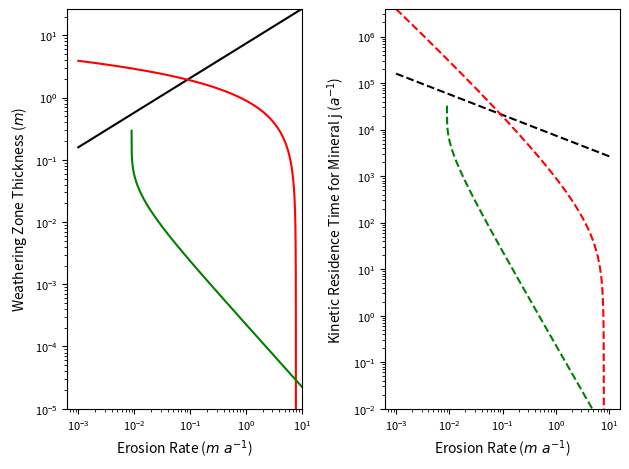

Write the Python code that produced this figure.
##Weath_zone_thick_den_collated.py
##=-=-=-=-=-=-=-=-=-=-=-=-=-=-=-=-=-=-=-=-=-=-=-=-=-=-=-=-=-=-=-=-=-=-=-=-=-=-=-
## Outputs the weatrerhing zone thickness as a function of the denudation rate for various authors 
##(Gabet and Mudd,2009; West,2012; Maher and Chamberlain, 2014; Lebedeva et al 2010)
##=-=-=-=-=-=-=-=-=-=-=-=-=-=-=-=-=-=-=-=-=-=-=-=-=-=-=-=-=-=-=-=-=-=-=-=-=-=-=-
# [redacted]
##=-=-=-=-=-=-=-=-=-=-=-=-=-=-=-=-=-=-=-=-=-=-=-=-=-=-=-=-=-=-=-=-=-=-=-=-=-=-=-

import numpy as np
import matplotlib.pyplot as pp
## Erosion rate (in m/yr)
E = np.arange(0.000001,0.01,0.00000001)
#convert to mm/yr
e = E*1000
#Density (t km-3) (from Gabet and Mudd 2009)
rho = 1.3*np.power(10.0,9)
## Depth calculation from West, 2012 and Montgomery and Brandon 2002
#Empirical constants (see Montgomery and Brandon, 2002 figure 5)
a = 1.4*np.power(10.0,-6)
b = 1.8

#thickness in m
z = (E/1000*rho/a)**(1/b)*100000/rho

##Depth calculation from Maher and Chamberlain, 2014 and Gabet and Mudd, 2009
#thickness in m
h = np.log((E/1000*rho/10**4.01))/-2300*1000

## Depth Calculatiom from Lebedeva et al 2010
###Variables - values taken from Lebedeva et al (2010)
#Erosion rate converted to m s-1
W = E/60/60/24/365
#Darcy velocity of pore fluid through regolith (in m a-1)
u = 0.2
#Darcy velocity converted to m s-1
ums = u/365/24/60/60
#Reduced Diffusivity in pore fluid (Diffusivity/tortuosity)
D = (0.8*np.power(10.0,-9))
#Porosity
phi = 0.2
#Porosity of ALbite
phi_ab = 0.4
#Specific volume of albite (m3 mol-1)
V_ab = 1*np.power(10.0,-4)
#Dissolution Rate of albite (mol m-2 s-1)
k_ab = 3.87*np.power(10.0,-10)
#Initial volume fraction of albite
phi_ab = 0.4
#Specific surface area of albite
s_ab = 3.5*np.power(10.0,4)
#Fitting factor for the allbite dissolution rate
Psi_ab = 1.2*np.power(10.0,-2)
#Concentration of aqueous compontent in equilibrium with bedrock minerals
Ce = 0.2
#Concentration of aqueous compnonet at inlet
Cr = 0
# Nucleation barrier for Kaolinite precipitation
Cl = 0.9*Ce 
#Weathering zone thickness with erosion (equation 19)
def weath_zone_thick_eq(ums, phi, phi_ab, D , W,Cr,Cl, V_ab):

  leading_term_eq = -((D*phi)/(ums-phi*W))
  log_term_eq = 1-(((ums-phi*W)*(Cl-Cr))/(phi_ab/V_ab*W))
  #print leading_term_eq
  #print log_term_eq
  delta_eq = leading_term_eq*np.log(log_term_eq)
  return delta_eq  
#Equation 19
delta_eq = weath_zone_thick_eq(ums, phi, phi_ab, D ,W ,Cr,Cl, V_ab)

### Estimating values used for tau_kj in Li et al 2014
#Method one
tau_kj_mb = z/E
#Method two
tau_kj_gm = h/E
#Method three
tau_kj_l = delta_eq/E

###Finding the erosion rate and depth from a given value of tau_kj
tau_kj_value = 10000
##Method one





fig = pp.figure()
ax = fig.add_subplot(1,2,1)
pp.tick_params(axis='both', which='major', labelsize=8)
ax.plot(e,z,'k')
ax.plot(e,h,'r')
ax.plot(e,delta_eq,'g')
ax.set_xscale('log')
ax.set_yscale('log')
ax.set_xlim(0,max(e))
ax.set_ylim(0.00001,max(z))
ax.set_xlabel('Erosion Rate ($m\ a^{-1}$)',fontsize = '10')
ax.set_ylabel('Weathering Zone Thickness ($m$)',fontsize = '10')
ax2 = fig.add_subplot(1,2,2)
pp.tick_params(axis='both', which='major', labelsize=8)
ax2.plot(e, tau_kj_mb, 'k--')
ax2.plot(e, tau_kj_gm, 'r--')
ax2.plot(e, tau_kj_l, 'g--')
ax2.set_xscale('log')
ax2.set_yscale('log')
ax2.set_ylim(0.01,max(tau_kj_gm))
ax2.set_xlabel('Erosion Rate ($m\ a^{-1}$)',fontsize = '10')
ax2.set_ylabel('Kinetic Residence Time for Mineral j ($a^{-1}$)',fontsize = '10')
pp.tight_layout()
pp.show()